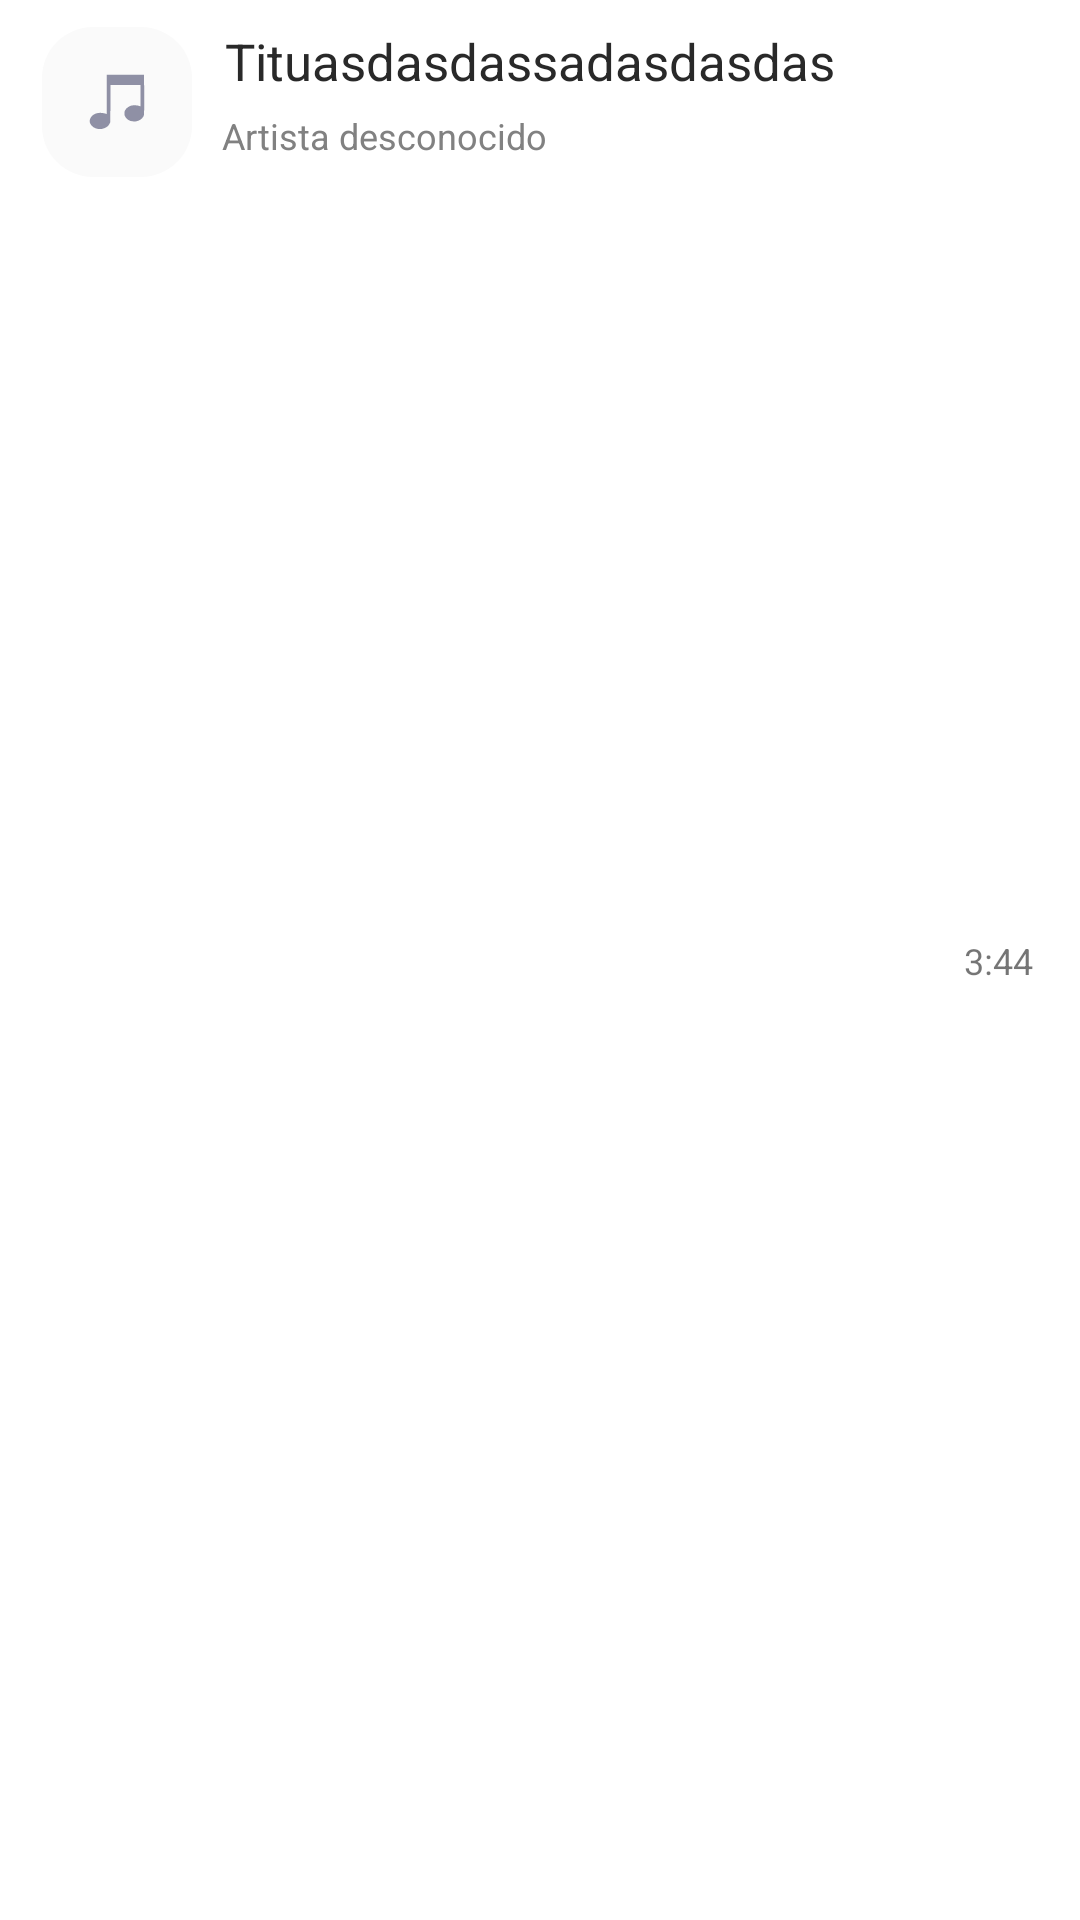

Here is an Android app screen rendered from its layout file. Give the layout XML and the strings, colors and styles it references.
<!-- AndroidManifest.xml: application theme AppTheme -->
<!-- res/layout/card_view.xml -->
<?xml version="1.0" encoding="utf-8"?>
<androidx.constraintlayout.widget.ConstraintLayout
    xmlns:android="http://schemas.android.com/apk/res/android"
    xmlns:app="http://schemas.android.com/apk/res-auto"
    xmlns:tools="http://schemas.android.com/tools"
    android:id="@+id/ListItem"
    android:layout_width="match_parent"
    android:layout_height="wrap_content"
    android:background="@drawable/bg_item"
    android:padding="9dp">


    <ImageView
        android:padding="7dp"
        android:layout_marginLeft="5dp"
        android:id="@+id/imageView"
        android:layout_width="50dp"
        android:layout_height="50dp"
        android:background="@drawable/bg_none_icon"
        android:src="@drawable/ic_icon_default_music_vector"
        app:layout_constraintStart_toStartOf="parent"
        app:layout_constraintTop_toTopOf="parent"
        tools:ignore="MissingConstraints" />

    <TextView
        android:id="@+id/artista_name"
        android:layout_width="wrap_content"
        android:layout_height="wrap_content"
        android:layout_marginTop="28dp"
        android:text="Artista desconocido"
        app:layout_constraintEnd_toEndOf="parent"
        android:textSize="12dp"
        android:textColor="#818181"
        app:layout_constraintHorizontal_bias="0.056"
        app:layout_constraintStart_toEndOf="@+id/imageView"
        app:layout_constraintTop_toTopOf="parent"
        tools:ignore="MissingConstraints" />

    <TextView
        android:id="@+id/musica_dir"
        android:layout_width="210dp"
        android:layout_height="wrap_content"
        android:layout_marginStart="11dp"
        android:text="Tituasdasdassadasdasdasaasdadalo"
        android:maxLines="1"
        android:textColor="#292929"
        android:textSize="17dp"
        app:layout_constraintStart_toEndOf="@+id/imageView"
        tools:ignore="MissingConstraints" />

    <TextView
        android:id="@+id/textView"
        android:layout_width="wrap_content"
        android:layout_height="wrap_content"
        android:text="3:44"
        android:textSize="12dp"

        app:layout_constraintBottom_toBottomOf="parent"
        app:layout_constraintEnd_toEndOf="parent"
        app:layout_constraintHorizontal_bias="0.843"
        app:layout_constraintStart_toEndOf="@+id/musica_dir"
        app:layout_constraintTop_toTopOf="parent"
        tools:ignore="MissingConstraints" />


</androidx.constraintlayout.widget.ConstraintLayout>
<!-- resources referenced by this layout -->
<resources>
  <!-- drawable bg_item (drawable) -->
  <?xml version="1.0" encoding="utf-8"?>
  <shape xmlns:android="http://schemas.android.com/apk/res/android">
  
      <solid
          android:color="#fff"
          />
  
  
  </shape>
  <!-- drawable bg_none_icon (drawable) -->
  <?xml version="1.0" encoding="utf-8"?>
  <shape xmlns:android="http://schemas.android.com/apk/res/android">
  
      <solid
          android:color="#FAFAFA"
          />
  
      <corners android:radius="17dp"/>
  
  </shape>
  <!-- drawable ic_icon_default_music_vector (drawable) -->
  <vector android:height="100dp" android:viewportHeight="5600"
      android:viewportWidth="5600" android:width="100dp" xmlns:android="http://schemas.android.com/apk/res/android">
      <path android:fillColor="#8f90a5"
          android:pathData="M1820,4199c-173,-25 -339,-135 -400,-265 -37,-81 -45,-145 -26,-221 53,-218 303,-369 578,-349 103,7 231,32 270,52l28,14 2,-1022 3,-1023 965,0 965,0 3,1015c2,1118 4,1083 -60,1182 -63,100 -189,182 -326,214 -96,23 -244,14 -336,-19 -131,-48 -216,-123 -270,-237 -27,-57 -31,-76 -31,-150 0,-76 4,-93 32,-151 59,-118 185,-216 330,-253 112,-29 334,-15 436,28l37,15 0,-555 0,-554 -780,0 -779,0 -3,963 -3,963 -38,76c-47,97 -121,167 -233,220 -120,58 -238,76 -364,57z" android:strokeColor="#00000000"/>
  </vector>
  <style name="AppTheme" parent="Theme.AppCompat.Light.NoActionBar">
          <item name="colorPrimary">@color/statusBarColor</item>
          <item name="colorPrimaryDark">@color/colorPrimaryDark</item>
          <item name="colorAccent">@color/colorAccent</item>
          <item name="android:statusBarColor">#F3F2F7</item>
          <item name="android:windowLightStatusBar">true</item>
      </style>
  <color name="statusBarColor">#F2F2F2</color>
  <color name="colorPrimaryDark">#00574B</color>
  <color name="colorAccent">#D81B60</color>
</resources>
